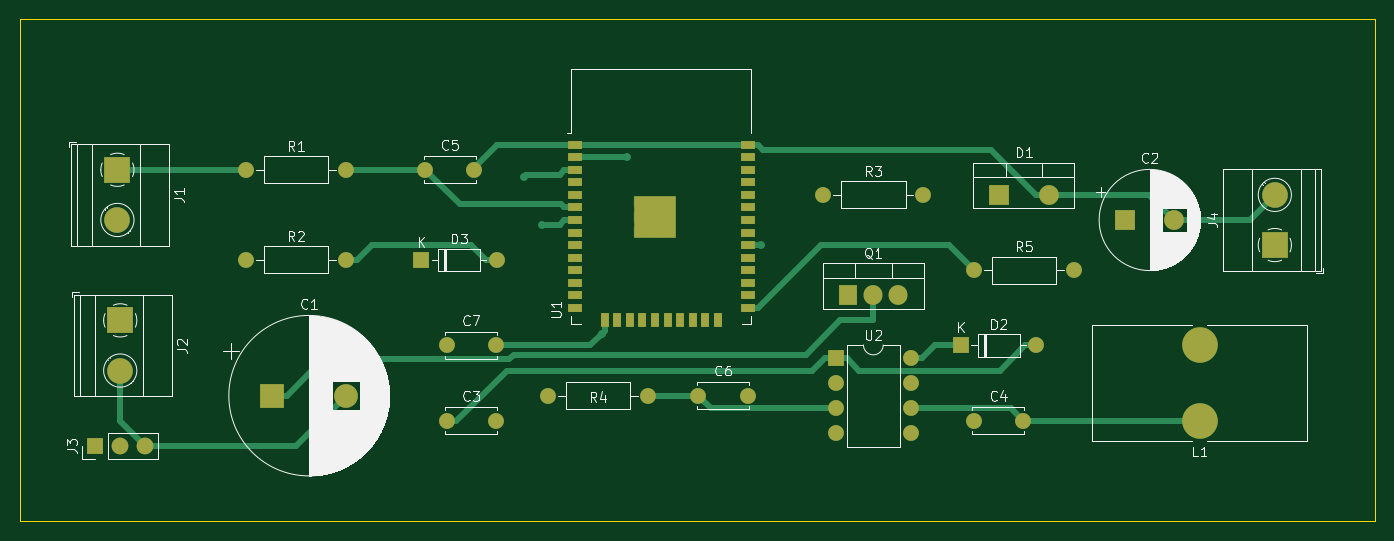
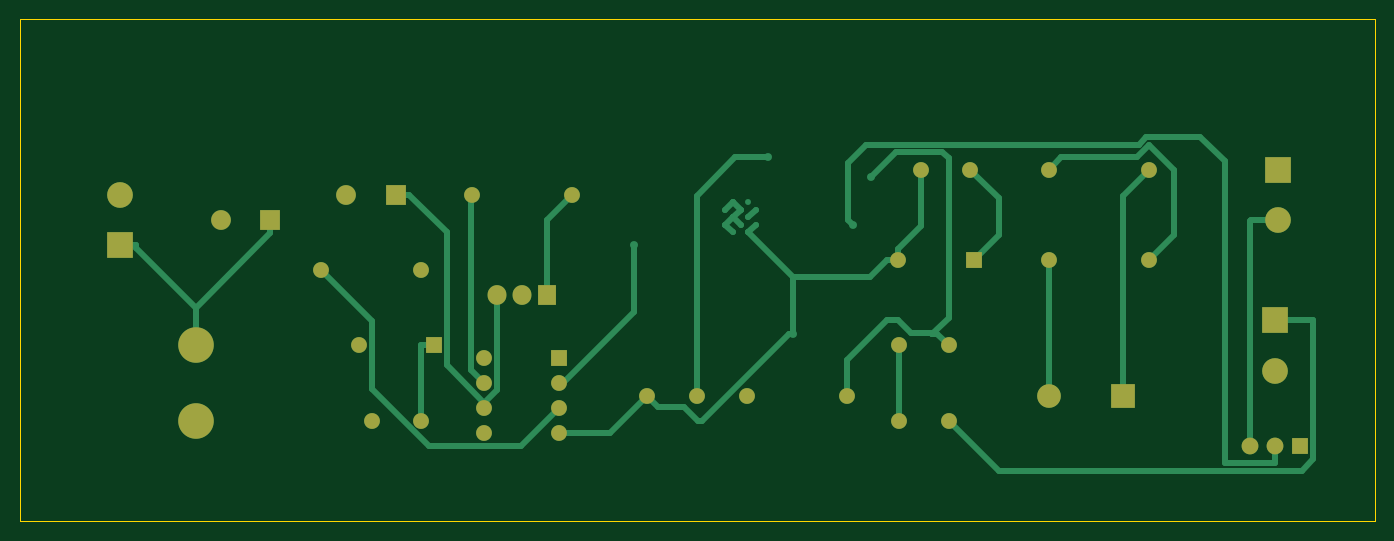
Circuit board: 9 layer files. Board 137.2 x 50.8 mm.
- bottom_copper: mppt_buck_model-B_Cu.gbr (11315 bytes)
- bottom_mask: mppt_buck_model-B_Mask.gbr (2832 bytes)
- paste: mppt_buck_model-B_Paste.gbr (473 bytes)
- bottom_silk: mppt_buck_model-B_Silkscreen.gbr (474 bytes)
- outline: mppt_buck_model-Edge_Cuts.gbr (633 bytes)
- top_copper: mppt_buck_model-F_Cu.gbr (14134 bytes)
- top_mask: mppt_buck_model-F_Mask.gbr (4303 bytes)
- paste: mppt_buck_model-F_Paste.gbr (1808 bytes)
- top_silk: mppt_buck_model-F_Silkscreen.gbr (57887 bytes)

=== bottom_copper: mppt_buck_model-B_Cu.gbr (11315 bytes, source omitted) ===
=== bottom_mask: mppt_buck_model-B_Mask.gbr ===
%TF.GenerationSoftware,KiCad,Pcbnew,7.0.9*%
%TF.CreationDate,2026-11-05T16:22:29+03:00*%
%TF.ProjectId,mppt_buck_model,6d707074-5f62-4756-936b-5f6d6f64656c,rev?*%
%TF.SameCoordinates,Original*%
%TF.FileFunction,Soldermask,Bot*%
%TF.FilePolarity,Negative*%
%FSLAX46Y46*%
G04 Gerber Fmt 4.6, Leading zero omitted, Abs format (unit mm)*
G04 Created by KiCad (PCBNEW 7.0.9) date 2026-11-05 16:22:29*
%MOMM*%
%LPD*%
G01*
G04 APERTURE LIST*
%ADD10R,1.905000X2.000000*%
%ADD11O,1.905000X2.000000*%
%ADD12R,1.600000X1.600000*%
%ADD13O,1.600000X1.600000*%
%ADD14C,1.600000*%
%ADD15R,2.000000X2.000000*%
%ADD16O,2.000000X2.000000*%
%ADD17R,1.700000X1.700000*%
%ADD18O,1.700000X1.700000*%
%ADD19R,2.600000X2.600000*%
%ADD20C,2.600000*%
%ADD21C,3.600000*%
%ADD22R,2.400000X2.400000*%
%ADD23C,2.400000*%
%ADD24C,2.000000*%
G04 APERTURE END LIST*
D10*
%TO.C,Q1*%
X121920000Y-66040000D03*
D11*
X124460000Y-66040000D03*
X127000000Y-66040000D03*
%TD*%
D12*
%TO.C,D2*%
X133350000Y-71120000D03*
D13*
X140970000Y-71120000D03*
%TD*%
D14*
%TO.C,R1*%
X60960000Y-53340000D03*
D13*
X71120000Y-53340000D03*
%TD*%
D14*
%TO.C,R5*%
X134620000Y-63500000D03*
D13*
X144780000Y-63500000D03*
%TD*%
D15*
%TO.C,D1*%
X137160000Y-55880000D03*
D16*
X142240000Y-55880000D03*
%TD*%
D12*
%TO.C,D3*%
X78740000Y-62457500D03*
D13*
X86360000Y-62457500D03*
%TD*%
D12*
%TO.C,U2*%
X120660000Y-72400000D03*
D13*
X120660000Y-74940000D03*
X120660000Y-77480000D03*
X120660000Y-80020000D03*
X128280000Y-80020000D03*
X128280000Y-77480000D03*
X128280000Y-74940000D03*
X128280000Y-72400000D03*
%TD*%
D17*
%TO.C,J3*%
X45720000Y-81280000D03*
D18*
X48260000Y-81280000D03*
X50800000Y-81280000D03*
%TD*%
D14*
%TO.C,C7*%
X81280000Y-71120000D03*
X86280000Y-71120000D03*
%TD*%
%TO.C,R4*%
X91520000Y-76200000D03*
D13*
X101680000Y-76200000D03*
%TD*%
D19*
%TO.C,J1*%
X47975000Y-53340000D03*
D20*
X47975000Y-58420000D03*
%TD*%
D19*
%TO.C,J4*%
X165100000Y-60960000D03*
D20*
X165100000Y-55880000D03*
%TD*%
D14*
%TO.C,R3*%
X119380000Y-55880000D03*
D13*
X129540000Y-55880000D03*
%TD*%
D21*
%TO.C,L1*%
X157480000Y-78740000D03*
X157480000Y-71120000D03*
%TD*%
D14*
%TO.C,C4*%
X134620000Y-78740000D03*
X139620000Y-78740000D03*
%TD*%
%TO.C,C5*%
X79105000Y-53340000D03*
X84105000Y-53340000D03*
%TD*%
D19*
%TO.C,J2*%
X48260000Y-68580000D03*
D20*
X48260000Y-73660000D03*
%TD*%
D14*
%TO.C,C6*%
X106760000Y-76200000D03*
X111760000Y-76200000D03*
%TD*%
D22*
%TO.C,C1*%
X63620000Y-76200000D03*
D23*
X71120000Y-76200000D03*
%TD*%
D14*
%TO.C,C3*%
X81280000Y-78740000D03*
X86280000Y-78740000D03*
%TD*%
D15*
%TO.C,C2*%
X149940000Y-58420000D03*
D24*
X154940000Y-58420000D03*
%TD*%
D14*
%TO.C,R2*%
X60960000Y-62457500D03*
D13*
X71120000Y-62457500D03*
%TD*%
M02*

=== paste: mppt_buck_model-B_Paste.gbr ===
%TF.GenerationSoftware,KiCad,Pcbnew,7.0.9*%
%TF.CreationDate,2026-11-05T16:22:29+03:00*%
%TF.ProjectId,mppt_buck_model,6d707074-5f62-4756-936b-5f6d6f64656c,rev?*%
%TF.SameCoordinates,Original*%
%TF.FileFunction,Paste,Bot*%
%TF.FilePolarity,Positive*%
%FSLAX46Y46*%
G04 Gerber Fmt 4.6, Leading zero omitted, Abs format (unit mm)*
G04 Created by KiCad (PCBNEW 7.0.9) date 2026-11-05 16:22:29*
%MOMM*%
%LPD*%
G01*
G04 APERTURE LIST*
G04 APERTURE END LIST*
M02*

=== bottom_silk: mppt_buck_model-B_Silkscreen.gbr ===
%TF.GenerationSoftware,KiCad,Pcbnew,7.0.9*%
%TF.CreationDate,2026-11-05T16:22:29+03:00*%
%TF.ProjectId,mppt_buck_model,6d707074-5f62-4756-936b-5f6d6f64656c,rev?*%
%TF.SameCoordinates,Original*%
%TF.FileFunction,Legend,Bot*%
%TF.FilePolarity,Positive*%
%FSLAX46Y46*%
G04 Gerber Fmt 4.6, Leading zero omitted, Abs format (unit mm)*
G04 Created by KiCad (PCBNEW 7.0.9) date 2026-11-05 16:22:29*
%MOMM*%
%LPD*%
G01*
G04 APERTURE LIST*
G04 APERTURE END LIST*
M02*

=== outline: mppt_buck_model-Edge_Cuts.gbr ===
%TF.GenerationSoftware,KiCad,Pcbnew,7.0.9*%
%TF.CreationDate,2026-11-05T16:22:29+03:00*%
%TF.ProjectId,mppt_buck_model,6d707074-5f62-4756-936b-5f6d6f64656c,rev?*%
%TF.SameCoordinates,Original*%
%TF.FileFunction,Profile,NP*%
%FSLAX46Y46*%
G04 Gerber Fmt 4.6, Leading zero omitted, Abs format (unit mm)*
G04 Created by KiCad (PCBNEW 7.0.9) date 2026-11-05 16:22:29*
%MOMM*%
%LPD*%
G01*
G04 APERTURE LIST*
%TA.AperFunction,Profile*%
%ADD10C,0.100000*%
%TD*%
G04 APERTURE END LIST*
D10*
X38100000Y-38100000D02*
X175260000Y-38100000D01*
X175260000Y-88900000D01*
X38100000Y-88900000D01*
X38100000Y-38100000D01*
M02*

=== top_copper: mppt_buck_model-F_Cu.gbr (14134 bytes, source omitted) ===
=== top_mask: mppt_buck_model-F_Mask.gbr ===
%TF.GenerationSoftware,KiCad,Pcbnew,7.0.9*%
%TF.CreationDate,2026-11-05T16:22:29+03:00*%
%TF.ProjectId,mppt_buck_model,6d707074-5f62-4756-936b-5f6d6f64656c,rev?*%
%TF.SameCoordinates,Original*%
%TF.FileFunction,Soldermask,Top*%
%TF.FilePolarity,Negative*%
%FSLAX46Y46*%
G04 Gerber Fmt 4.6, Leading zero omitted, Abs format (unit mm)*
G04 Created by KiCad (PCBNEW 7.0.9) date 2026-11-05 16:22:29*
%MOMM*%
%LPD*%
G01*
G04 APERTURE LIST*
%ADD10R,1.905000X2.000000*%
%ADD11O,1.905000X2.000000*%
%ADD12R,1.600000X1.600000*%
%ADD13O,1.600000X1.600000*%
%ADD14R,1.500000X0.900000*%
%ADD15R,0.900000X1.500000*%
%ADD16C,0.600000*%
%ADD17R,4.200000X4.200000*%
%ADD18C,1.600000*%
%ADD19R,2.000000X2.000000*%
%ADD20O,2.000000X2.000000*%
%ADD21R,1.700000X1.700000*%
%ADD22O,1.700000X1.700000*%
%ADD23R,2.600000X2.600000*%
%ADD24C,2.600000*%
%ADD25C,3.600000*%
%ADD26R,2.400000X2.400000*%
%ADD27C,2.400000*%
%ADD28C,2.000000*%
G04 APERTURE END LIST*
D10*
%TO.C,Q1*%
X121920000Y-66040000D03*
D11*
X124460000Y-66040000D03*
X127000000Y-66040000D03*
%TD*%
D12*
%TO.C,D2*%
X133350000Y-71120000D03*
D13*
X140970000Y-71120000D03*
%TD*%
D14*
%TO.C,U1*%
X94260000Y-50800000D03*
X94260000Y-52070000D03*
X94260000Y-53340000D03*
X94260000Y-54610000D03*
X94260000Y-55880000D03*
X94260000Y-57150000D03*
X94260000Y-58420000D03*
X94260000Y-59690000D03*
X94260000Y-60960000D03*
X94260000Y-62230000D03*
X94260000Y-63500000D03*
X94260000Y-64770000D03*
X94260000Y-66040000D03*
X94260000Y-67310000D03*
D15*
X97300000Y-68560000D03*
X98570000Y-68560000D03*
X99840000Y-68560000D03*
X101110000Y-68560000D03*
X102380000Y-68560000D03*
X103650000Y-68560000D03*
X104920000Y-68560000D03*
X106190000Y-68560000D03*
X107460000Y-68560000D03*
X108730000Y-68560000D03*
D14*
X111760000Y-67310000D03*
X111760000Y-66040000D03*
X111760000Y-64770000D03*
X111760000Y-63500000D03*
X111760000Y-62230000D03*
X111760000Y-60960000D03*
X111760000Y-59690000D03*
X111760000Y-58420000D03*
X111760000Y-57150000D03*
X111760000Y-55880000D03*
X111760000Y-54610000D03*
X111760000Y-53340000D03*
X111760000Y-52070000D03*
X111760000Y-50800000D03*
D16*
X100805000Y-57377500D03*
X100805000Y-58902500D03*
X101567500Y-56615000D03*
X101567500Y-58140000D03*
X101567500Y-59665000D03*
X102330000Y-57377500D03*
D17*
X102330000Y-58140000D03*
D16*
X102330000Y-58902500D03*
X103092500Y-56615000D03*
X103092500Y-58140000D03*
X103092500Y-59665000D03*
X103855000Y-57377500D03*
X103855000Y-58902500D03*
%TD*%
D18*
%TO.C,R1*%
X60960000Y-53340000D03*
D13*
X71120000Y-53340000D03*
%TD*%
D18*
%TO.C,R5*%
X134620000Y-63500000D03*
D13*
X144780000Y-63500000D03*
%TD*%
D19*
%TO.C,D1*%
X137160000Y-55880000D03*
D20*
X142240000Y-55880000D03*
%TD*%
D12*
%TO.C,D3*%
X78740000Y-62457500D03*
D13*
X86360000Y-62457500D03*
%TD*%
D12*
%TO.C,U2*%
X120660000Y-72400000D03*
D13*
X120660000Y-74940000D03*
X120660000Y-77480000D03*
X120660000Y-80020000D03*
X128280000Y-80020000D03*
X128280000Y-77480000D03*
X128280000Y-74940000D03*
X128280000Y-72400000D03*
%TD*%
D21*
%TO.C,J3*%
X45720000Y-81280000D03*
D22*
X48260000Y-81280000D03*
X50800000Y-81280000D03*
%TD*%
D18*
%TO.C,C7*%
X81280000Y-71120000D03*
X86280000Y-71120000D03*
%TD*%
%TO.C,R4*%
X91520000Y-76200000D03*
D13*
X101680000Y-76200000D03*
%TD*%
D23*
%TO.C,J1*%
X47975000Y-53340000D03*
D24*
X47975000Y-58420000D03*
%TD*%
D23*
%TO.C,J4*%
X165100000Y-60960000D03*
D24*
X165100000Y-55880000D03*
%TD*%
D18*
%TO.C,R3*%
X119380000Y-55880000D03*
D13*
X129540000Y-55880000D03*
%TD*%
D25*
%TO.C,L1*%
X157480000Y-78740000D03*
X157480000Y-71120000D03*
%TD*%
D18*
%TO.C,C4*%
X134620000Y-78740000D03*
X139620000Y-78740000D03*
%TD*%
%TO.C,C5*%
X79105000Y-53340000D03*
X84105000Y-53340000D03*
%TD*%
D23*
%TO.C,J2*%
X48260000Y-68580000D03*
D24*
X48260000Y-73660000D03*
%TD*%
D18*
%TO.C,C6*%
X106760000Y-76200000D03*
X111760000Y-76200000D03*
%TD*%
D26*
%TO.C,C1*%
X63620000Y-76200000D03*
D27*
X71120000Y-76200000D03*
%TD*%
D18*
%TO.C,C3*%
X81280000Y-78740000D03*
X86280000Y-78740000D03*
%TD*%
D19*
%TO.C,C2*%
X149940000Y-58420000D03*
D28*
X154940000Y-58420000D03*
%TD*%
D18*
%TO.C,R2*%
X60960000Y-62457500D03*
D13*
X71120000Y-62457500D03*
%TD*%
M02*

=== paste: mppt_buck_model-F_Paste.gbr ===
%TF.GenerationSoftware,KiCad,Pcbnew,7.0.9*%
%TF.CreationDate,2026-11-05T16:22:29+03:00*%
%TF.ProjectId,mppt_buck_model,6d707074-5f62-4756-936b-5f6d6f64656c,rev?*%
%TF.SameCoordinates,Original*%
%TF.FileFunction,Paste,Top*%
%TF.FilePolarity,Positive*%
%FSLAX46Y46*%
G04 Gerber Fmt 4.6, Leading zero omitted, Abs format (unit mm)*
G04 Created by KiCad (PCBNEW 7.0.9) date 2026-11-05 16:22:29*
%MOMM*%
%LPD*%
G01*
G04 APERTURE LIST*
%ADD10R,1.500000X0.900000*%
%ADD11R,0.900000X1.500000*%
%ADD12R,1.050000X1.050000*%
G04 APERTURE END LIST*
D10*
%TO.C,U1*%
X94260000Y-50800000D03*
X94260000Y-52070000D03*
X94260000Y-53340000D03*
X94260000Y-54610000D03*
X94260000Y-55880000D03*
X94260000Y-57150000D03*
X94260000Y-58420000D03*
X94260000Y-59690000D03*
X94260000Y-60960000D03*
X94260000Y-62230000D03*
X94260000Y-63500000D03*
X94260000Y-64770000D03*
X94260000Y-66040000D03*
X94260000Y-67310000D03*
D11*
X97300000Y-68560000D03*
X98570000Y-68560000D03*
X99840000Y-68560000D03*
X101110000Y-68560000D03*
X102380000Y-68560000D03*
X103650000Y-68560000D03*
X104920000Y-68560000D03*
X106190000Y-68560000D03*
X107460000Y-68560000D03*
X108730000Y-68560000D03*
D10*
X111760000Y-67310000D03*
X111760000Y-66040000D03*
X111760000Y-64770000D03*
X111760000Y-63500000D03*
X111760000Y-62230000D03*
X111760000Y-60960000D03*
X111760000Y-59690000D03*
X111760000Y-58420000D03*
X111760000Y-57150000D03*
X111760000Y-55880000D03*
X111760000Y-54610000D03*
X111760000Y-53340000D03*
X111760000Y-52070000D03*
X111760000Y-50800000D03*
D12*
X100805000Y-56615000D03*
X100805000Y-58140000D03*
X100805000Y-59665000D03*
X102330000Y-56615000D03*
X102330000Y-58140000D03*
X102330000Y-59665000D03*
X103855000Y-56615000D03*
X103855000Y-58140000D03*
X103855000Y-59665000D03*
%TD*%
M02*

=== top_silk: mppt_buck_model-F_Silkscreen.gbr (57887 bytes, source omitted) ===
